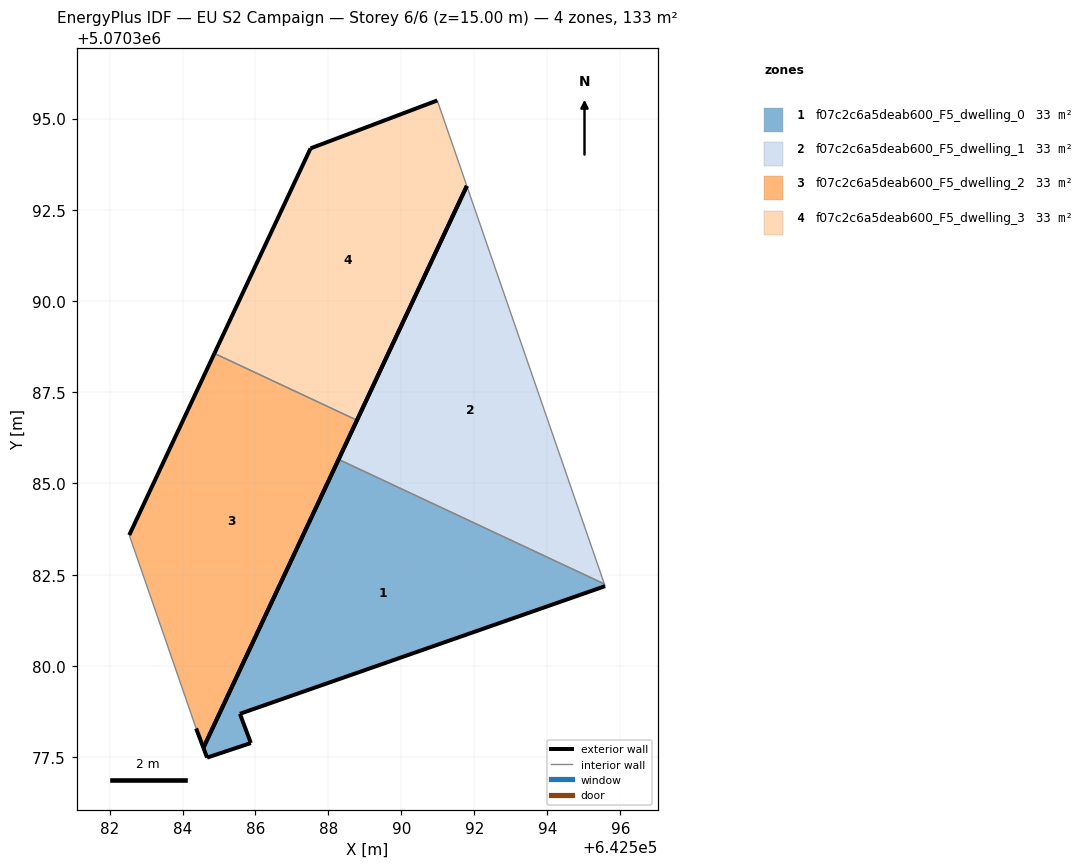
=== STOREY PLAN SPEC (per zone: floor XY polygon, exterior-wall plan segments, windows/doors) ===
zone 1: f07c2c6a5deab600_F5_dwelling_0  (33.3 m²)
  floor: (642595.58, 5070382.19) (642595.56, 5070382.25) (642588.28, 5070385.66) (642584.57, 5070377.76) (642584.67, 5070377.49) (642585.87, 5070377.89) (642585.57, 5070378.69)
  exterior wall: (642585.87, 5070377.89) – (642584.67, 5070377.49)  [1.3 m]
  exterior wall: (642584.67, 5070377.49) – (642584.57, 5070377.76)  [0.3 m]
  exterior wall: (642584.57, 5070377.76) – (642588.28, 5070385.66)  [8.7 m]
  exterior wall: (642595.58, 5070382.19) – (642585.57, 5070378.69)  [10.6 m]
  exterior wall: (642585.57, 5070378.69) – (642585.87, 5070377.89)  [0.9 m]
  interior walls: 2
zone 2: f07c2c6a5deab600_F5_dwelling_1  (33.3 m²)
  floor: (642595.56, 5070382.25) (642591.79, 5070393.15) (642588.28, 5070385.66)
  exterior wall: (642588.28, 5070385.66) – (642591.79, 5070393.15)  [8.3 m]
  interior walls: 2
zone 3: f07c2c6a5deab600_F5_dwelling_2  (33.3 m²)
  floor: (642584.57, 5070377.76) (642588.78, 5070386.73) (642584.87, 5070388.56) (642582.54, 5070383.59) (642584.37, 5070378.29)
  exterior wall: (642582.54, 5070383.59) – (642584.87, 5070388.56)  [5.5 m]
  exterior wall: (642588.78, 5070386.73) – (642584.57, 5070377.76)  [9.9 m]
  exterior wall: (642584.57, 5070377.76) – (642584.37, 5070378.29)  [0.6 m]
  interior walls: 2
zone 4: f07c2c6a5deab600_F5_dwelling_3  (33.3 m²)
  floor: (642588.78, 5070386.73) (642591.79, 5070393.15) (642590.98, 5070395.50) (642587.51, 5070394.18) (642584.87, 5070388.56)
  exterior wall: (642591.79, 5070393.15) – (642588.78, 5070386.73)  [7.1 m]
  exterior wall: (642584.87, 5070388.56) – (642587.51, 5070394.18)  [6.2 m]
  exterior wall: (642587.51, 5070394.18) – (642590.98, 5070395.50)  [3.7 m]
  interior walls: 2

=== DERIVED (storey summary) ===
Building: EU S2 Campaign
Storey: 6 of 6  (floor level z = 15.00 m)
Storey gross floor area: 133.2 m²
Zones on this storey: 4
  - f07c2c6a5deab600_F5_dwelling_0: floor 33.3 m²; exterior wall 21.7 m (65.2 m²); WWR 0.0%
  - f07c2c6a5deab600_F5_dwelling_1: floor 33.3 m²; exterior wall 8.3 m (24.8 m²); WWR 0.0%
  - f07c2c6a5deab600_F5_dwelling_2: floor 33.3 m²; exterior wall 16.0 m (47.9 m²); WWR 0.0%
  - f07c2c6a5deab600_F5_dwelling_3: floor 33.3 m²; exterior wall 17.0 m (51.0 m²); WWR 0.0%
Zone adjacency (shared interzone walls):
  - f07c2c6a5deab600_F5_dwelling_0 ↔ f07c2c6a5deab600_F5_dwelling_1
  - f07c2c6a5deab600_F5_dwelling_2 ↔ f07c2c6a5deab600_F5_dwelling_3